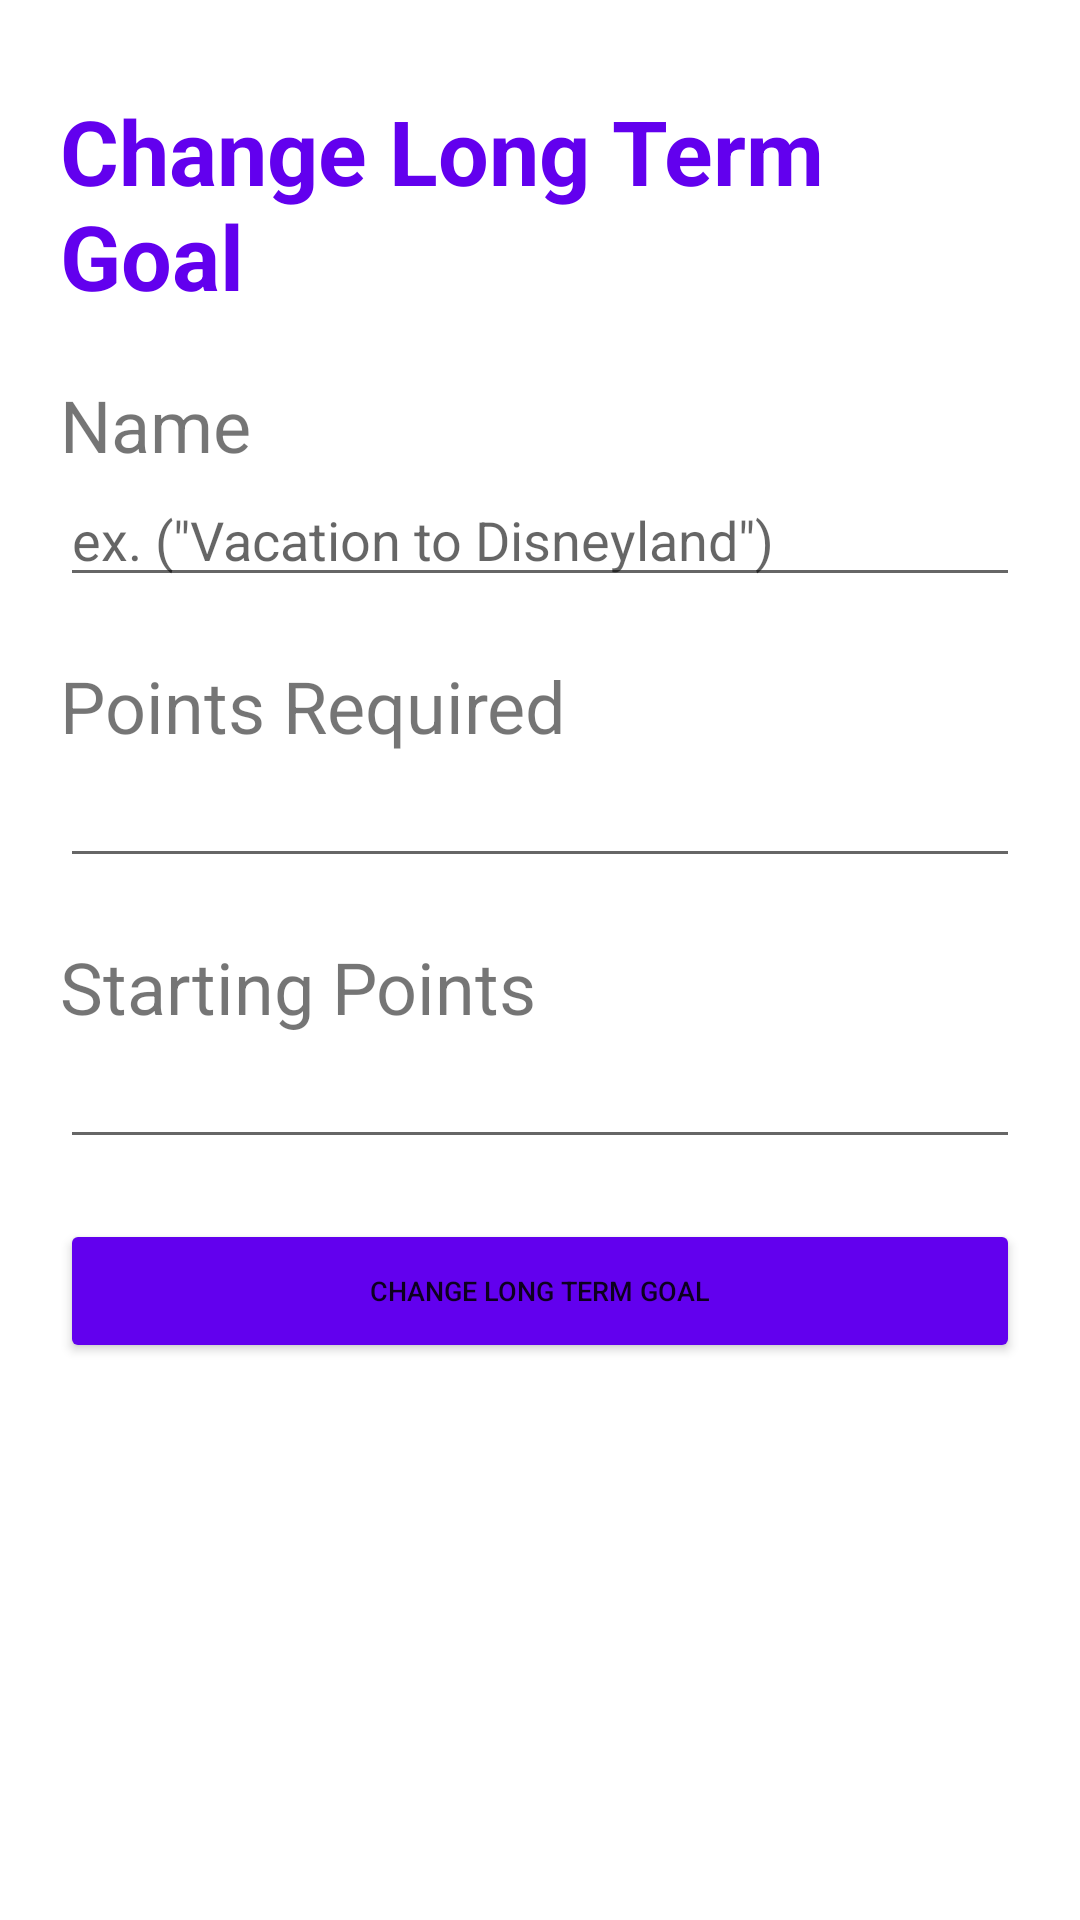

Reconstruct the res/layout file that produces this screen, plus the resources it refers to.
<!-- AndroidManifest.xml: application theme Theme.ChoreRewards -->
<!-- res/layout/activity_change_long_term_goal.xml -->
<?xml version="1.0" encoding="utf-8"?>
<LinearLayout
    xmlns:android="http://schemas.android.com/apk/res/android"
    xmlns:app="http://schemas.android.com/apk/res-auto"
    xmlns:tools="http://schemas.android.com/tools"
    android:orientation="horizontal"
    android:layout_height="match_parent"
    android:layout_width="match_parent">

    <ScrollView
        android:id="@+id/scrollView2"
        android:layout_width="match_parent"
        android:layout_height="match_parent">

        <LinearLayout
            android:layout_width="match_parent"
            android:layout_height="wrap_content"
            android:orientation="vertical"
            android:paddingLeft="20dip"
            android:paddingTop="30dip"
            android:paddingRight="20dip"
            android:paddingBottom="50dip"
            tools:context=".MainActivity">

            <TextView
                android:id="@+id/tvLTGNameTitle"
                android:layout_width="match_parent"
                android:layout_height="wrap_content"
                android:layout_weight="1"
                android:gravity="center_vertical"
                android:text="Change Long Term Goal"
                android:textColor="@color/purple_500"
                android:textStyle="bold"
                android:textSize="30sp" />

            <TextView
                android:id="@+id/tvLTGName"
                android:layout_width="match_parent"
                android:layout_height="match_parent"
                android:layout_marginTop="20dip"
                android:layout_weight=".7"
                android:gravity="center_vertical"
                android:text="Name"
                android:textSize="24sp" />

            <EditText
                android:id="@+id/etLTGNameChangeLTG"
                android:layout_width="match_parent"
                android:layout_height="wrap_content"
                android:layout_weight="1"
                android:ems="10"
                android:hint='ex. ("Vacation to Disneyland")'
                android:inputType="textPersonName" />

            <TextView
                android:id="@+id/tvLTGPoints"
                android:layout_width="match_parent"
                android:layout_height="match_parent"
                android:layout_marginTop="20dip"
                android:layout_weight=".7"
                android:gravity="center_vertical"
                android:text="Points Required"
                android:textSize="24sp" />

            <EditText
                android:id="@+id/etPointsRequired"
                android:layout_width="match_parent"
                android:layout_height="wrap_content"
                android:layout_weight="1"
                android:ems="10"
                android:inputType="number" />

            <TextView
                android:id="@+id/tvStartingPoints"
                android:layout_width="match_parent"
                android:layout_height="match_parent"
                android:layout_marginTop="20dip"
                android:layout_weight=".7"
                android:gravity="center_vertical"
                android:text="Starting Points"
                android:textSize="24sp" />

            <EditText
                android:id="@+id/etStartingPoints"
                android:layout_width="match_parent"
                android:layout_height="wrap_content"
                android:layout_weight="1"
                android:ems="10"
                android:inputType="number" />

            <Button
                android:id="@+id/btnChangeLTGSubmit"
                android:layout_width="match_parent"
                android:layout_height="wrap_content"
                android:layout_marginTop="20dp"
                android:layout_marginBottom="20dp"
                android:layout_weight=".3"
                android:text="CHANGE LONG TERM GOAL"
                android:backgroundTint="@color/purple_500"
                android:textSize="9sp" />
        </LinearLayout>
    </ScrollView>
</LinearLayout>
<!-- resources referenced by this layout -->
<resources>
  <style name="Theme.ChoreRewards" parent="Theme.MaterialComponents.DayNight.DarkActionBar">
          
          <item name="colorPrimary">@color/purple_500</item>
          <item name="colorPrimaryVariant">@color/purple_700</item>
          <item name="colorOnPrimary">@color/white</item>
          
          <item name="colorSecondary">@color/teal_200</item>
          <item name="colorSecondaryVariant">@color/teal_700</item>
          <item name="colorOnSecondary">@color/black</item>
          
          <item name="android:statusBarColor" tools:targetApi="l">?attr/colorPrimaryVariant</item>
          
      </style>
  <!-- not gathered from this repository: default colours our renderer supplied (Android Studio template values) -->
  <color name="purple_500">#FF6200EE</color>
  <color name="purple_700">#FF3700B3</color>
  <color name="teal_200">#FF03DAC5</color>
  <color name="teal_700">#FF018786</color>
  <color name="black">#FF000000</color>
  <color name="white">#FFFFFFFF</color>
</resources>
